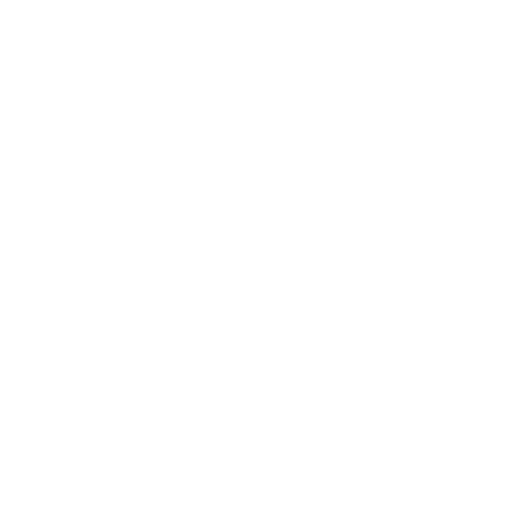
t = 0.00 s
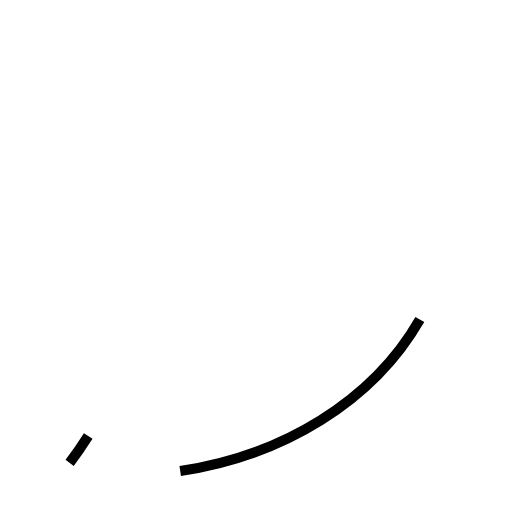
t = 0.96 s
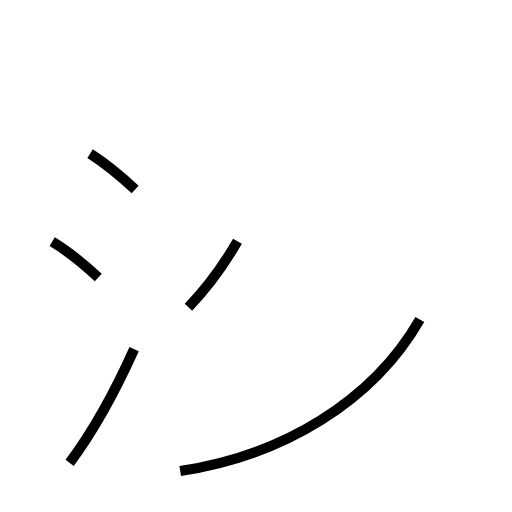
t = 1.82 s
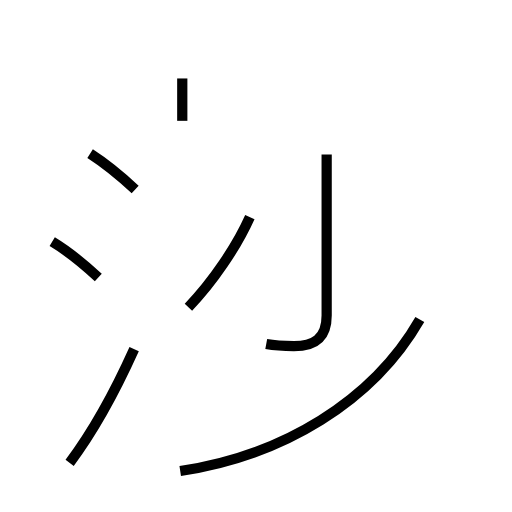
t = 2.73 s
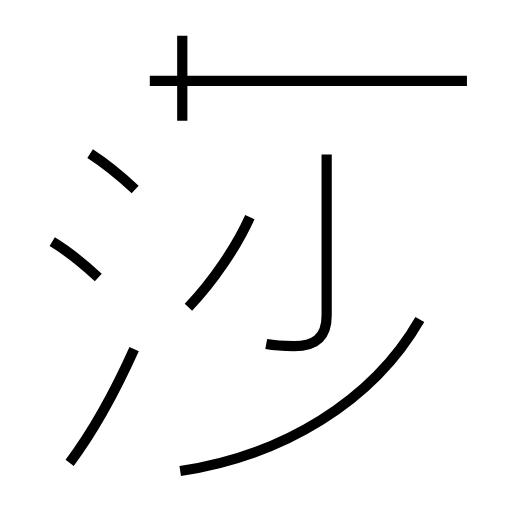
t = 3.79 s
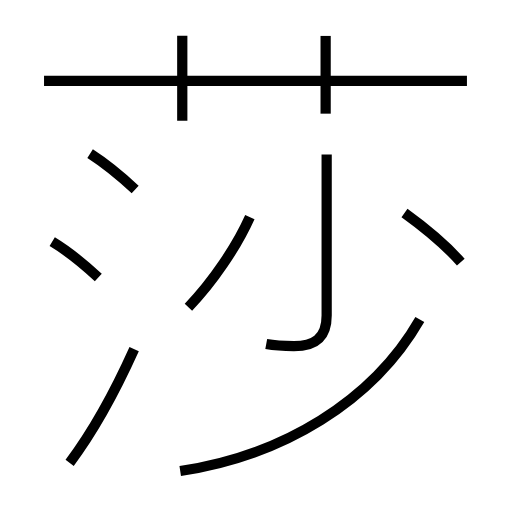
t = 4.54 s

The animated SVG that drew these frames (rendered in a browser with its animation timeline set to each time). Animation: 10 SMIL elements (animate=10); one cycle of 4.54 s.

<?xml version='1.0' encoding='utf-8'?>
<svg viewBox="0.0 -6.0 50.0 50.0" version="1.1" xmlns="http://www.w3.org/2000/svg"><rect x="-1000" y="-1000" width="2000" height="2000" stroke="white" fill="white" /><g style="fill:none;stroke:#000000;stroke-width:1"><path d="M 17.6 2.0 C 27.6 0.5 36.4 -4.8 41.0 -12.8 " transform="translate(0.0 38.0)" stroke-dasharray="28.63409669996673" stroke-dashoffset="28.63409669996673"><animate attributeName="stroke-dashoffset" from="28.63409669996673" to="0" dur="0.8590229009990018s" begin="0s; anim_end.end" fill="freeze" id="anim0" /></path><path d="M 6.8 1.2 C 9.2 -2.0 11.3 -5.9 13.1 -9.9 " transform="translate(0.0 38.0)" stroke-dasharray="12.788385947885349" stroke-dashoffset="12.788385947885349"><animate attributeName="stroke-dashoffset" from="12.788385947885349" to="0" dur="0.38365157843656045s" begin="anim0.end" fill="freeze" id="anim1" /></path><path d="M 9.6 -16.9 C 8.3 -18.1 6.6 -19.5 5.1 -20.4 " transform="translate(0.0 38.0)" stroke-dasharray="5.709817764266126" stroke-dashoffset="5.709817764266126"><animate attributeName="stroke-dashoffset" from="5.709817764266126" to="0" dur="0.17129453292798377s" begin="anim1.end" fill="freeze" id="anim2" /></path><path d="M 13.2 -25.5 C 11.8 -26.8 10.2 -28.1 8.8 -29.0 " transform="translate(0.0 38.0)" stroke-dasharray="5.629004567553032" stroke-dashoffset="5.629004567553032"><animate attributeName="stroke-dashoffset" from="5.629004567553032" to="0" dur="0.16887013702659096s" begin="anim2.end" fill="freeze" id="anim3" /></path><path d="M 18.4 -14.0 C 20.8 -16.5 23.1 -19.9 24.4 -22.8 " transform="translate(0.0 38.0)" stroke-dasharray="10.697456268501709" stroke-dashoffset="10.697456268501709"><animate attributeName="stroke-dashoffset" from="10.697456268501709" to="0" dur="0.3209236880550512s" begin="anim3.end" fill="freeze" id="anim4" /></path><path d="M 26.0 -10.4 C 27.1 -10.2 27.8 -10.2 28.7 -10.2 C 30.6 -10.2 31.9 -10.9 31.9 -13.2 L 31.9 -28.9 " transform="translate(0.0 38.0)" stroke-dasharray="23.469357267832017" stroke-dashoffset="23.469357267832017"><animate attributeName="stroke-dashoffset" from="23.469357267832017" to="0" dur="0.7040807180349604s" begin="anim4.end" fill="freeze" id="anim5" /></path><path d="M 17.8 -32.2 L 17.8 -40.5 " transform="translate(0.0 38.0)" stroke-dasharray="8.299999999999997" stroke-dashoffset="8.299999999999997"><animate attributeName="stroke-dashoffset" from="8.299999999999997" to="0" dur="0.24899999999999992s" begin="anim5.end" fill="freeze" id="anim6" /></path><path d="M 45.6 -36.1 L 4.3 -36.1 " transform="translate(0.0 38.0)" stroke-dasharray="41.300000000000004" stroke-dashoffset="41.300000000000004"><animate attributeName="stroke-dashoffset" from="41.300000000000004" to="0" dur="1.239s" begin="anim6.end" fill="freeze" id="anim7" /></path><path d="M 45.0 -18.4 C 43.5 -20.1 41.3 -21.9 39.5 -23.2 " transform="translate(0.0 38.0)" stroke-dasharray="7.313447889065975" stroke-dashoffset="7.313447889065975"><animate attributeName="stroke-dashoffset" from="7.313447889065975" to="0" dur="0.21940343667197923s" begin="anim7.end" fill="freeze" id="anim8" /></path><path d="M 31.8 -32.9 L 31.8 -40.5" transform="translate(0.0 38.0)" stroke-dasharray="7.600000000000001" stroke-dashoffset="7.600000000000001"><animate attributeName="stroke-dashoffset" from="7.600000000000001" to="0" dur="0.22800000000000004s" begin="anim8.end" fill="freeze" id="anim_end" /></path></g></svg>
